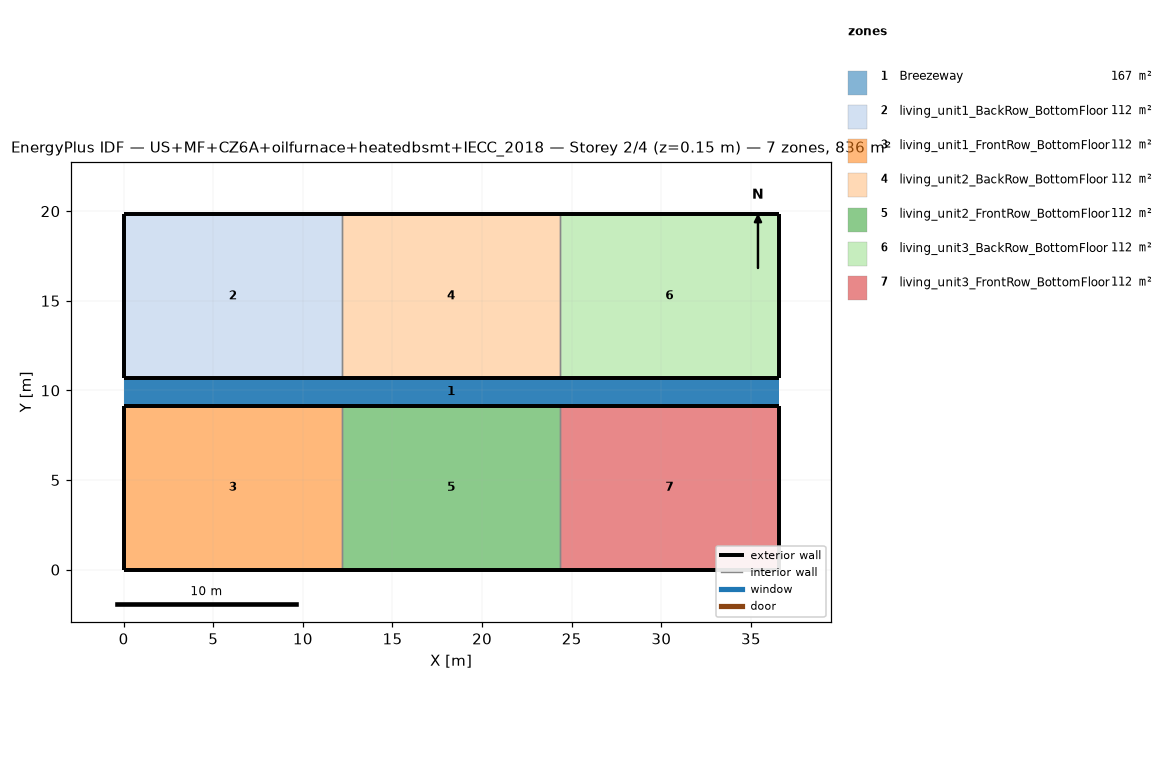
=== STOREY PLAN SPEC (per zone: floor XY polygon, exterior-wall plan segments, windows/doors) ===
zone 1: Breezeway  (167.0 m²)
  floor: (36.54, 9.16) (0.00, 9.16) (0.00, 10.68) (36.54, 10.68)
  floor: (36.54, 9.16) (0.00, 9.16) (0.00, 10.68) (36.54, 10.68)
  floor: (36.54, 9.16) (0.00, 9.16) (0.00, 10.68) (36.54, 10.68)
zone 2: living_unit1_BackRow_BottomFloor  (111.5 m²)
  floor: (12.18, 10.68) (0.00, 10.68) (0.00, 19.84) (12.18, 19.84)
  exterior wall: (0.00, 10.68) – (12.18, 10.68)  [12.2 m]
  exterior wall: (12.18, 19.84) – (0.00, 19.84)  [12.2 m]
  exterior wall: (0.00, 19.84) – (0.00, 10.68)  [9.2 m]
  interior walls: 1
zone 3: living_unit1_FrontRow_BottomFloor  (111.5 m²)
  floor: (12.18, 0.00) (0.00, 0.00) (0.00, 9.16) (12.18, 9.16)
  exterior wall: (0.00, 0.00) – (12.18, 0.00)  [12.2 m]
  exterior wall: (12.18, 9.16) – (0.00, 9.16)  [12.2 m]
  exterior wall: (0.00, 9.16) – (0.00, 0.00)  [9.2 m]
  interior walls: 1
zone 4: living_unit2_BackRow_BottomFloor  (111.5 m²)
  floor: (24.36, 10.68) (12.18, 10.68) (12.18, 19.84) (24.36, 19.84)
  exterior wall: (12.18, 10.68) – (24.36, 10.68)  [12.2 m]
  exterior wall: (24.36, 19.84) – (12.18, 19.84)  [12.2 m]
  interior walls: 2
zone 5: living_unit2_FrontRow_BottomFloor  (111.5 m²)
  floor: (24.36, 0.00) (12.18, 0.00) (12.18, 9.16) (24.36, 9.16)
  exterior wall: (12.18, 0.00) – (24.36, 0.00)  [12.2 m]
  exterior wall: (24.36, 9.16) – (12.18, 9.16)  [12.2 m]
  interior walls: 2
zone 6: living_unit3_BackRow_BottomFloor  (111.5 m²)
  floor: (36.54, 10.68) (24.36, 10.68) (24.36, 19.84) (36.54, 19.84)
  exterior wall: (24.36, 10.68) – (36.54, 10.68)  [12.2 m]
  exterior wall: (36.54, 10.68) – (36.54, 19.84)  [9.2 m]
  exterior wall: (36.54, 19.84) – (24.36, 19.84)  [12.2 m]
  interior walls: 1
zone 7: living_unit3_FrontRow_BottomFloor  (111.5 m²)
  floor: (36.54, 0.00) (24.36, 0.00) (24.36, 9.16) (36.54, 9.16)
  exterior wall: (24.36, 0.00) – (36.54, 0.00)  [12.2 m]
  exterior wall: (36.54, 0.00) – (36.54, 9.16)  [9.2 m]
  exterior wall: (36.54, 9.16) – (24.36, 9.16)  [12.2 m]
  interior walls: 1

=== DERIVED (storey summary) ===
Building: US+MF+CZ6A+oilfurnace+heatedbsmt+IECC_2018
Storey: 2 of 4  (floor level z = 0.15 m)
Storey gross floor area: 836.2 m²
Zones on this storey: 7
  - Breezeway: floor 167.0 m²
  - living_unit1_BackRow_BottomFloor: floor 111.5 m²; exterior wall 33.5 m (86.9 m²); WWR 0.0%
  - living_unit1_FrontRow_BottomFloor: floor 111.5 m²; exterior wall 33.5 m (86.9 m²); WWR 0.0%
  - living_unit2_BackRow_BottomFloor: floor 111.5 m²; exterior wall 24.4 m (63.1 m²); WWR 0.0%
  - living_unit2_FrontRow_BottomFloor: floor 111.5 m²; exterior wall 24.4 m (63.1 m²); WWR 0.0%
  - living_unit3_BackRow_BottomFloor: floor 111.5 m²; exterior wall 33.5 m (86.9 m²); WWR 0.0%
  - living_unit3_FrontRow_BottomFloor: floor 111.5 m²; exterior wall 33.5 m (86.9 m²); WWR 0.0%
Zone adjacency (shared interzone walls):
  - living_unit1_BackRow_BottomFloor ↔ living_unit2_BackRow_BottomFloor
  - living_unit1_FrontRow_BottomFloor ↔ living_unit2_FrontRow_BottomFloor
  - living_unit2_BackRow_BottomFloor ↔ living_unit3_BackRow_BottomFloor
  - living_unit2_FrontRow_BottomFloor ↔ living_unit3_FrontRow_BottomFloor